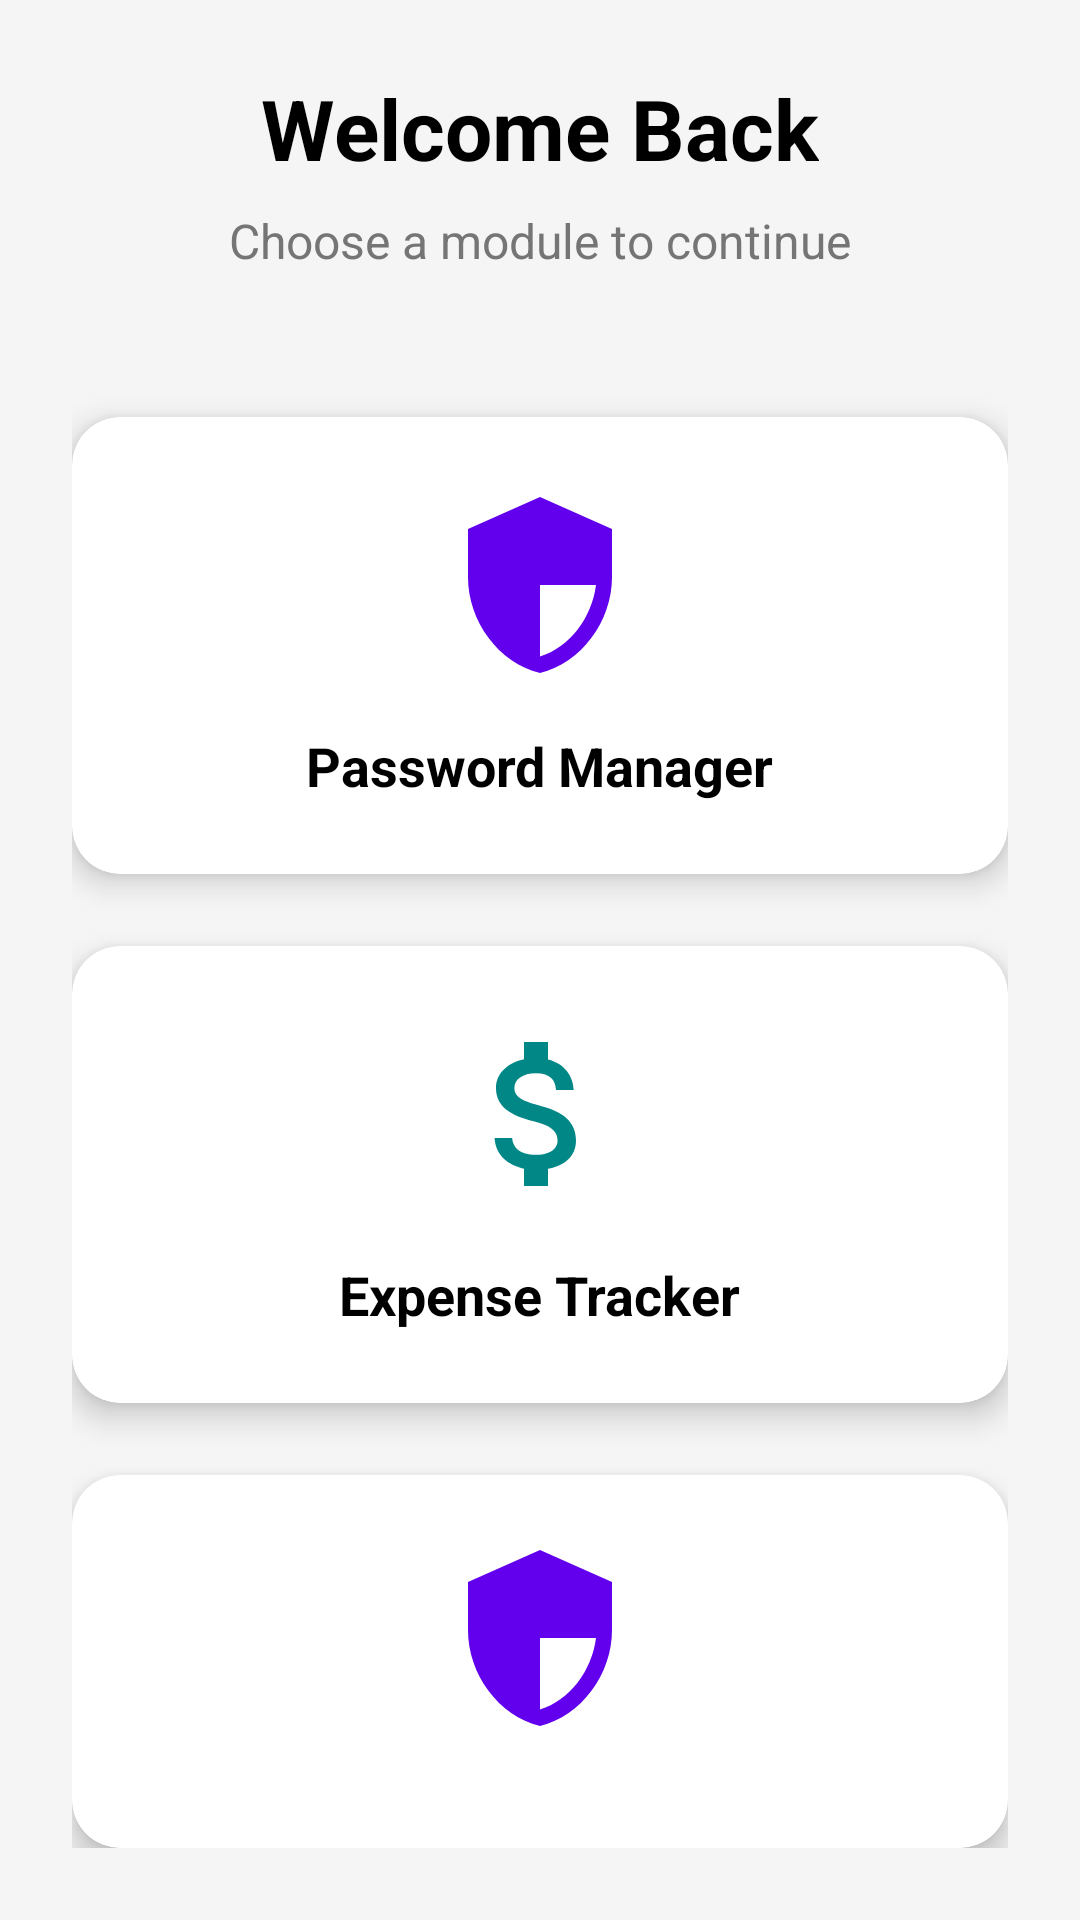

Here is an Android app screen rendered from its layout file. Give the layout XML and the strings, colors and styles it references.
<!-- AndroidManifest.xml: application theme Theme.PasswordManager -->
<!-- res/layout/module_selection_layout.xml -->
<?xml version="1.0" encoding="utf-8"?>
<LinearLayout xmlns:android="http://schemas.android.com/apk/res/android"
    xmlns:app="http://schemas.android.com/apk/res-auto"
    android:layout_width="match_parent"
    android:layout_height="match_parent"
    android:gravity="center"
    android:orientation="vertical"
    android:padding="24dp"
    android:background="#F5F5F5">

    <TextView
        android:layout_width="wrap_content"
        android:layout_height="wrap_content"
        android:text="Welcome Back"
        android:textColor="@color/black"
        android:textSize="28sp"
        android:textStyle="bold"
        android:layout_marginBottom="8dp" />

    <TextView
        android:layout_width="wrap_content"
        android:layout_height="wrap_content"
        android:text="Choose a module to continue"
        android:textColor="#757575"
        android:textSize="16sp"
        android:layout_marginBottom="48dp" />

    <com.google.android.material.card.MaterialCardView
        android:id="@+id/passwordManagerTile"
        android:layout_width="match_parent"
        android:layout_height="wrap_content"
        android:layout_marginBottom="24dp"
        app:cardCornerRadius="16dp"
        app:cardElevation="6dp"
        app:cardBackgroundColor="@color/white">

        <LinearLayout
            android:layout_width="match_parent"
            android:layout_height="wrap_content"
            android:gravity="center"
            android:orientation="vertical"
            android:padding="24dp">

            <ImageView
                android:layout_width="64dp"
                android:layout_height="64dp"
                android:src="@drawable/ic_password"
                app:tint="@color/purple_500" />

            <TextView
                android:layout_width="wrap_content"
                android:layout_height="wrap_content"
                android:layout_marginTop="16dp"
                android:text="Password Manager"
                android:textColor="@color/black"
                android:textSize="18sp"
                android:textStyle="bold" />
        </LinearLayout>
    </com.google.android.material.card.MaterialCardView>

    <com.google.android.material.card.MaterialCardView
        android:id="@+id/expenseTrackerTile"
        android:layout_width="match_parent"
        android:layout_height="wrap_content"
        android:layout_marginBottom="24dp"
        app:cardCornerRadius="16dp"
        app:cardElevation="6dp"
        app:cardBackgroundColor="@color/white">

        <LinearLayout
            android:layout_width="match_parent"
            android:layout_height="wrap_content"
            android:gravity="center"
            android:orientation="vertical"
            android:padding="24dp">

            <ImageView
                android:layout_width="64dp"
                android:layout_height="64dp"
                android:src="@drawable/ic_expense"
                app:tint="@color/teal_700" />

            <TextView
                android:layout_width="wrap_content"
                android:layout_height="wrap_content"
                android:layout_marginTop="16dp"
                android:text="Expense Tracker"
                android:textColor="@color/black"
                android:textSize="18sp"
                android:textStyle="bold" />
        </LinearLayout>
    </com.google.android.material.card.MaterialCardView>

    <com.google.android.material.card.MaterialCardView
        android:id="@+id/todoModuleTile"
        android:layout_width="match_parent"
        android:layout_height="wrap_content"
        app:cardCornerRadius="16dp"
        app:cardElevation="6dp"
        app:cardBackgroundColor="@color/white">

        <LinearLayout
            android:layout_width="match_parent"
            android:layout_height="wrap_content"
            android:gravity="center"
            android:orientation="vertical"
            android:padding="24dp">

            <ImageView
                android:layout_width="64dp"
                android:layout_height="64dp"
                android:src="@drawable/ic_password"
                app:tint="@color/purple_500" />

            <TextView
                android:layout_width="wrap_content"
                android:layout_height="wrap_content"
                android:layout_marginTop="16dp"
                android:text="Todo List"
                android:textColor="@color/black"
                android:textSize="18sp"
                android:textStyle="bold" />
        </LinearLayout>
    </com.google.android.material.card.MaterialCardView>

</LinearLayout>
<!-- resources referenced by this layout -->
<resources>
  <color name="black">#FF000000</color>
  <color name="purple_500">#FF6200EE</color>
  <color name="teal_700">#FF018786</color>
  <color name="white">#FFFFFFFF</color>
  <!-- drawable ic_expense (drawable) -->
  <?xml version="1.0" encoding="utf-8"?>
  <vector xmlns:android="http://schemas.android.com/apk/res/android"
      android:width="24dp"
      android:height="24dp"
      android:viewportWidth="24"
      android:viewportHeight="24">
      <path
          android:fillColor="@android:color/white"
          android:pathData="M11.8,10.9c-2.27,-0.59 -3,-1.2 -3,-2.15 0,-1.09 1.01,-1.85 2.7,-1.85 1.78,0 2.44,0.85 2.5,2.1h2.21c-0.07,-1.72 -1.12,-3.3 -3.21,-3.81V3h-3v2.16c-1.94,0.42 -3.5,1.68 -3.5,3.61 0,2.31 1.91,3.46 4.7,4.13 2.5,0.6 3,1.48 3,2.41 0,0.69 -0.49,1.79 -2.7,1.79 -2.06,0 -2.87,-0.92 -2.98,-2.1h-2.2c0.12,2.19 1.76,3.42 3.68,3.83V21h3v-2.15c1.95,-0.37 3.5,-1.5 3.5,-3.55 0,-2.84 -2.43,-3.81 -4.7,-4.4z"/>
  </vector>
  <!-- drawable ic_password (drawable) -->
  <?xml version="1.0" encoding="utf-8"?>
  <vector xmlns:android="http://schemas.android.com/apk/res/android"
      android:width="24dp"
      android:height="24dp"
      android:viewportWidth="24"
      android:viewportHeight="24">
      <path
          android:fillColor="@android:color/white"
          android:pathData="M12,1L3,5v6c0,5.55 3.84,10.74 9,12 5.16,-1.26 9,-6.45 9,-12L21,5l-9,-4zM12,11.99h7c-0.53,4.12 -3.28,7.79 -7,8.94L12,5.3V11.99z"/>
  </vector>
  <style name="Theme.PasswordManager" parent="Theme.MaterialComponents.DayNight.NoActionBar">
          
          <item name="colorPrimary">@color/purple_500</item>
          <item name="colorPrimaryVariant">@color/purple_700</item>
          <item name="colorOnPrimary">@color/white</item>
          
          <item name="colorSecondary">@color/teal_200</item>
          <item name="colorSecondaryVariant">@color/teal_700</item>
          <item name="colorOnSecondary">@color/black</item>
          
          <item name="android:statusBarColor" tools:targetApi="l">?attr/colorPrimaryVariant</item>
  
          
          <item name="android:textColorPrimary">@color/black</item>
          <item name="android:textColorSecondary">#8A000000</item> 
  
          
          <item name="pinViewStyle">@style/PinWidget.PinView</item>
      </style>
  <color name="purple_700">#FF3700B3</color>
  <color name="teal_200">#FF03DAC5</color>
</resources>
